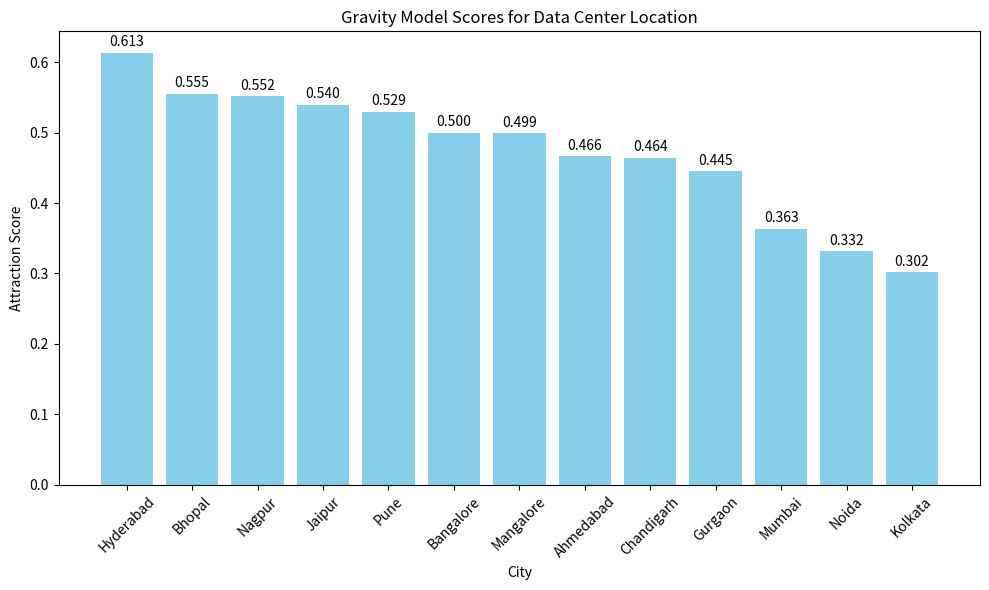

The matplotlib source for this figure:
import pandas as pd
import matplotlib.pyplot as plt

# Data for each city based on the collected parameters:
data = {
    "City": ["Mumbai", "Gurgaon", "Nagpur", "Hyderabad", "Mangalore", 
             "Bangalore", "Pune", "Ahmedabad", "Noida", "Chandigarh", "Jaipur", "Kolkata", "Bhopal"],
    "Water": [50, 50, 21.5, 80, 80, 68.5, 21.5, 30, 40, 20, 30, 25, 20],         # ₹ per 1000 L
    "Energy": [7.5, 6.75, 7.0, 6.3, 7.0, 7.15, 7.0, 7.5, 8.2, 7.0, 7.5, 8.1, 7.0],   # ₹ per kWh
    "Workforce": [803000, 771000, 550000, 746000, 550000, 891000, 720000, 720000, 771000, 700000, 640000, 643000, 550000],  # Annual salary in ₹
    "Renewable": [45, 29, 45, 42.9, 70.8, 70.8, 45, 59.5, 18.3, 36.5, 74.6, 13.5, 32],  # % of power from renewable sources
    "LandCost": [3000, 2500, 475, 1200, 800, 2000, 1500, 1000, 2500, 1200, 800, 1000, 500],  # ₹ per sq ft
    "LandAvail": [3, 6, 9, 8, 7, 5, 7, 8, 7, 6, 8, 6, 9],  # Index from 1 (scarce) to 10 (abundant)
    "Network": [10, 8, 5, 8, 6, 9, 7, 6, 9, 6, 6, 6, 5],  # Connectivity index (1-10)
    "Climate": [5, 7, 8, 8, 6, 7, 8, 7, 7, 7, 8, 6, 9]   # Climate resilience index (1-10)
}

df = pd.DataFrame(data)

# Define weights for each parameter:
weights = {
    "Water": 0.05,      # cost: lower is better
    "Energy": 0.20,     # cost: lower is better
    "Workforce": 0.05,  # cost: lower is better
    "LandCost": 0.15,   # cost: lower is better
    "Renewable": 0.10,  # benefit: higher is better
    "LandAvail": 0.05,  # benefit: higher is better
    "Network": 0.20,    # benefit: higher is better
    "Climate": 0.10     # benefit: higher is better
}

# Identify which parameters are cost factors and which are benefit factors:
cost_params = ["Water", "Energy", "Workforce", "LandCost"]
benefit_params = ["Renewable", "LandAvail", "Network", "Climate"]

# Normalize each parameter using min-max normalization:
for param in weights.keys():
    min_val = df[param].min()
    max_val = df[param].max()
    if param in cost_params:
        # For cost parameters, lower is better: invert the scale.
        df[param + "_norm"] = (max_val - df[param]) / (max_val - min_val)
    else:
        # For benefit parameters, higher is better.
        df[param + "_norm"] = (df[param] - min_val) / (max_val - min_val)

# Compute the composite gravity model score:
df["Score"] = 0
for param, weight in weights.items():
    df["Score"] += df[param + "_norm"] * weight

# Sort by score in descending order (higher score = more attractive)
df = df.sort_values(by="Score", ascending=False).reset_index(drop=True)

# Display the computed scores:
print("Composite Attraction Scores for Data Center Site Selection:")
print(df[["City", "Score"]])

# Plot the scores for visualization:
plt.figure(figsize=(10, 6))
plt.bar(df["City"], df["Score"], color="skyblue")
plt.xlabel("City")
plt.ylabel("Attraction Score")
plt.title("Gravity Model Scores for Data Center Location")
plt.xticks(rotation=45)
for i, score in enumerate(df["Score"]):
    plt.text(i, score + 0.005, f"{score:.3f}", ha="center", va="bottom")
plt.tight_layout()
plt.show()
